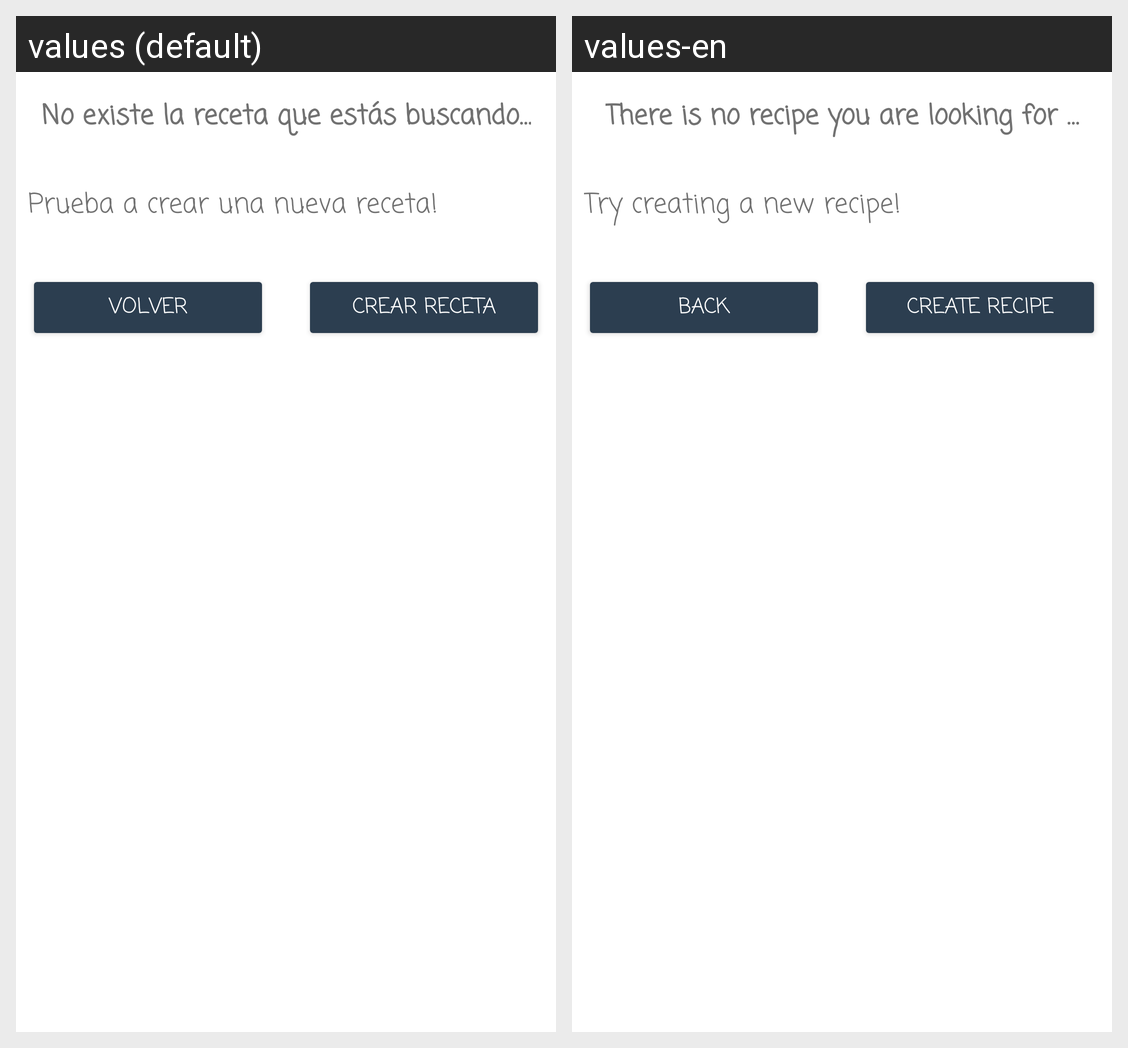

For this localized Android screen grid, give each drawn string resource with its value in every locale shown.
Android screen res/layout/dialogo_no_existe_receta.xml rendered under 2 locales, left to right: values (default), values-en. Device: Nexus 5 (rendered at 1080×1920; each locale shown at half size, 540×960, under a caption strip naming it); theme Theme.AplicacionRecetas.
Strings drawn on this screen, with the default value and each locale's value (text and hints the layout hard-codes, and strings that could not be matched under every locale, appear in the picture but are not listed):

volver
  values: Volver
  values-en: Back

addReceta
  values: Crear receta
  values-en: Create recipe

recetaNoExiste
  values: No existe la receta que estás buscando…
  values-en: There is no recipe you are looking for …

dialogNuevaReceta
  values: Prueba a crear una nueva receta!
  values-en: Try creating a new recipe!
